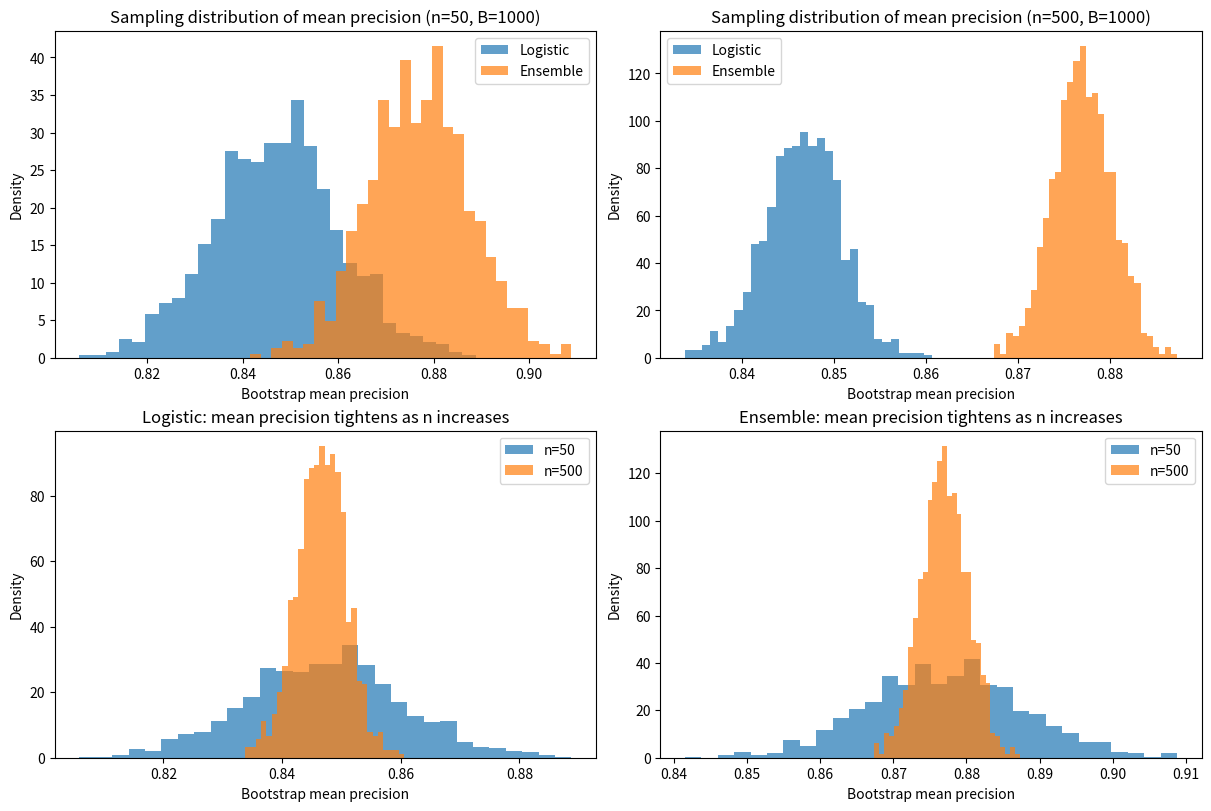

Write the Python code that produced this figure.
#!/usr/bin/env python
"""
In real-world AI deployments, such as banking systems for detecting fraudulent transactions (where fraud cases represent <1% of data, leading to imbalanced classes), model performance is often evaluated using precision on limited validation sets. A baseline model like logistic regression might show 0.90 precision on a small validation sample of n=100, outranking a more sophisticated ensemble method at 0.60, yet on full production data, the ensemble excels. Use Python to simulate the phenomenon. Assume "true" population precisions for the logistic model (mean ≈0.85, σ=0.10) and ensemble (mean ≈0.88, σ=0.08) follow a lognormal distribution to reflect the positive-skewed nature of precision scores in imbalanced settings. Generate populations of size 10,000 for each model, then perform 1,000 bootstrap resamples at n=50 (small validation) and n=500 (realistic production scale). Compute and plot the sampling distributions of the bootstrap means for both models in each scenario. Calculate the empirical SE for the small-n case. Explain how CLT predicts the distribution shapes, why extreme rankings emerge at low n, and how this variability impacts AI decisions. Propose a mitigation for imbalanced data to prevent errant decisions.
"""
"""
Sampling Distributions Simulation: Precision on Imbalanced Fraud Detection

Goal:
- Show how a small validation sample (n=50) can produce volatile precision estimates that
  mis-rank models, even when the ensemble is truly better in the population.
- Compare with a larger sample (n=500), where rankings stabilize.

Assumptions (given):
- "True" population precision values are positively skewed -> model as Lognormal.
- Logistic population: mean ≈ 0.85, sd = 0.10
- Ensemble population: mean ≈ 0.88, sd = 0.08
- Population size per model: 10,000
- Bootstrap resamples: B = 1,000
- Resample sizes: n=50 and n=500

Notes:
- We treat the 10,000 simulated values as the "population" of possible precision outcomes.
- Then we bootstrap sample means from that population to approximate the sampling distribution
  of the mean precision.
"""

import numpy as np
import matplotlib.pyplot as plt


# =========================
# Helpers
# =========================
def lognormal_params_from_mean_sd(mean: float, sd: float):
    """
    Convert desired Lognormal mean/sd on the original scale
    into Normal(mu, sigma^2) parameters on the log scale.

    If X ~ LogNormal(mu, sigma^2), then:
      E[X] = exp(mu + sigma^2/2)
      Var[X] = (exp(sigma^2) - 1) * exp(2mu + sigma^2)

    Solve:
      sigma^2 = ln(1 + (sd^2 / mean^2))
      mu      = ln(mean) - sigma^2 / 2
    """
    sigma2 = np.log(1.0 + (sd**2) / (mean**2))
    mu = np.log(mean) - 0.5 * sigma2
    sigma = np.sqrt(sigma2)
    return mu, sigma


def bootstrap_means(pop: np.ndarray, n: int, B: int, rng: np.random.Generator):
    """
    Bootstrap sampling distribution of the sample mean from a fixed population array.
    """
    # indices shape: (B, n)
    idx = rng.integers(0, pop.size, size=(B, n))
    return pop[idx].mean(axis=1)


def summarize_sampling(means: np.ndarray, label: str):
    """
    Small summary for reporting.
    """
    return {
        "label": label,
        "boot_mean": float(np.mean(means)),
        "boot_sd": float(np.std(means, ddof=1)),
        "p05": float(np.quantile(means, 0.05)),
        "p95": float(np.quantile(means, 0.95)),
    }


# =========================
# Simulation setup
# =========================
rng = np.random.default_rng(73)

POP_SIZE = 10_000
B = 1_000
n_small = 50
n_large = 500

# Given target population moments (original scale)
logistic_mean_target, logistic_sd_target = 0.85, 0.10
ensemble_mean_target, ensemble_sd_target = 0.88, 0.08

# Convert to log-scale parameters
mu_L, sig_L = lognormal_params_from_mean_sd(logistic_mean_target, logistic_sd_target)
mu_E, sig_E = lognormal_params_from_mean_sd(ensemble_mean_target, ensemble_sd_target)

# Simulate "population" of precision values for each model
pop_logistic = rng.lognormal(mean=mu_L, sigma=sig_L, size=POP_SIZE)
pop_ensemble = rng.lognormal(mean=mu_E, sigma=sig_E, size=POP_SIZE)

# Precision is in [0,1] in reality; lognormal can exceed 1.
# For a clean interpretation as "precision-like", clip to [0, 1].
pop_logistic = np.clip(pop_logistic, 0.0, 1.0)
pop_ensemble = np.clip(pop_ensemble, 0.0, 1.0)

# Population summaries (empirical)
pop_L_mean = pop_logistic.mean()
pop_L_sd = pop_logistic.std(ddof=1)
pop_E_mean = pop_ensemble.mean()
pop_E_sd = pop_ensemble.std(ddof=1)

print("POPULATION (simulated) summaries")
print("=" * 40)
print(f"Logistic  : mean={pop_L_mean:.3f}, sd={pop_L_sd:.3f}")
print(f"Ensemble  : mean={pop_E_mean:.3f}, sd={pop_E_sd:.3f}")
print("\nInterpretation:")
print(
    "These 10,000-point arrays represent the 'production-scale' variability in precision that can occur\n"
    "across different samples/slices of fraud data. The ensemble is slightly better on average, and both\n"
    "models have right-skewed outcomes (rare, very high precision events can happen)."
)

# =========================
# Bootstrap sampling distributions of mean precision
# =========================
means_L_small = bootstrap_means(pop_logistic, n=n_small, B=B, rng=rng)
means_E_small = bootstrap_means(pop_ensemble, n=n_small, B=B, rng=rng)

means_L_large = bootstrap_means(pop_logistic, n=n_large, B=B, rng=rng)
means_E_large = bootstrap_means(pop_ensemble, n=n_large, B=B, rng=rng)

# Empirical SE for small-n (sd of the sampling distribution of the mean)
emp_se_L_small = np.std(means_L_small, ddof=1)
emp_se_E_small = np.std(means_E_small, ddof=1)

# CLT-predicted SE (using empirical population sd)
clt_se_L_small = pop_L_sd / np.sqrt(n_small)
clt_se_E_small = pop_E_sd / np.sqrt(n_small)

# Mis-ranking probability: logistic > ensemble (based on mean precision estimates)
p_wrong_small = float(np.mean(means_L_small > means_E_small))
p_wrong_large = float(np.mean(means_L_large > means_E_large))

print("\nSAMPLING DISTRIBUTIONS (bootstrap means) summaries")
print("=" * 55)
s1 = summarize_sampling(means_L_small, "Logistic (n=50)")
s2 = summarize_sampling(means_E_small, "Ensemble (n=50)")
s3 = summarize_sampling(means_L_large, "Logistic (n=500)")
s4 = summarize_sampling(means_E_large, "Ensemble (n=500)")

for s in [s1, s2, s3, s4]:
    print(
        f"{s['label']:<16}  mean={s['boot_mean']:.3f}  sd(SE)={s['boot_sd']:.3f}  "
        f"5th-95th=[{s['p05']:.3f}, {s['p95']:.3f}]"
    )

print("\nEmpirical SE for small-n (n=50):")
print(f"  SE(Logistic) empirical = {emp_se_L_small:.4f}   | CLT approx = {clt_se_L_small:.4f}")
print(f"  SE(Ensemble) empirical = {emp_se_E_small:.4f}   | CLT approx = {clt_se_E_small:.4f}")

print("\nRanking volatility (probability of wrong ranking due to sampling noise):")
print(f"  P( Logistic mean > Ensemble mean ) when n=50  ≈ {p_wrong_small:.3f}")
print(f"  P( Logistic mean > Ensemble mean ) when n=500 ≈ {p_wrong_large:.3f}")

print("\nInterpretation:")
print(
    "At n=50, the sampling distributions of the mean precision are much wider (larger SE), so it is not rare\n"
    "to see the worse model (logistic) appear better purely by chance. At n=500, SE shrinks by ~1/sqrt(n),\n"
    "the distributions tighten, and wrong rankings become far less frequent."
)

# =========================
# Plotting: sampling distributions
# =========================
fig, axes = plt.subplots(2, 2, figsize=(12, 8), constrained_layout=True)

# (1) n=50
axes[0, 0].hist(means_L_small, bins=30, density=True, alpha=0.7, label="Logistic")
axes[0, 0].hist(means_E_small, bins=30, density=True, alpha=0.7, label="Ensemble")
axes[0, 0].set_title("Sampling distribution of mean precision (n=50, B=1000)")
axes[0, 0].set_xlabel("Bootstrap mean precision")
axes[0, 0].set_ylabel("Density")
axes[0, 0].legend()

# (2) n=500
axes[0, 1].hist(means_L_large, bins=30, density=True, alpha=0.7, label="Logistic")
axes[0, 1].hist(means_E_large, bins=30, density=True, alpha=0.7, label="Ensemble")
axes[0, 1].set_title("Sampling distribution of mean precision (n=500, B=1000)")
axes[0, 1].set_xlabel("Bootstrap mean precision")
axes[0, 1].set_ylabel("Density")
axes[0, 1].legend()

# (3) Show tightening directly: logistic only
axes[1, 0].hist(means_L_small, bins=30, density=True, alpha=0.7, label="n=50")
axes[1, 0].hist(means_L_large, bins=30, density=True, alpha=0.7, label="n=500")
axes[1, 0].set_title("Logistic: mean precision tightens as n increases")
axes[1, 0].set_xlabel("Bootstrap mean precision")
axes[1, 0].set_ylabel("Density")
axes[1, 0].legend()

# (4) Show tightening directly: ensemble only
axes[1, 1].hist(means_E_small, bins=30, density=True, alpha=0.7, label="n=50")
axes[1, 1].hist(means_E_large, bins=30, density=True, alpha=0.7, label="n=500")
axes[1, 1].set_title("Ensemble: mean precision tightens as n increases")
axes[1, 1].set_xlabel("Bootstrap mean precision")
axes[1, 1].set_ylabel("Density")
axes[1, 1].legend()

plt.show()

print("\nCLT connection (what to say in words):")
print("=" * 40)
print(
    "Even if individual precision outcomes are skewed (not Normal), the Central Limit Theorem says the\n"
    "sample mean (or bootstrap mean) tends toward an approximately Normal distribution as n grows.\n"
    "The key scaling is:\n"
    "    SE(Ȳ) ≈ σ / sqrt(n)\n"
    "So increasing n from 50 to 500 shrinks SE by sqrt(50/500)=sqrt(0.1)≈0.316 (about a 68% reduction).\n"
    "That tightening is exactly why rankings stabilize with larger validation/production evaluation."
)

print("\nMitigation proposal (to prevent errant AI deployment decisions):")
print("=" * 60)
print(
    "1) Use uncertainty-aware model selection:\n"
    "   - Instead of ranking by a single precision point estimate, compute bootstrap (or CV) confidence\n"
    "     intervals for precision (or PR-AUC) and prefer models that are better with high probability.\n"
    "\n"
    "2) Evaluate with bigger, stratified validation (especially for fraud <1%):\n"
    "   - Ensure enough positive (fraud) cases by stratified sampling, longer collection windows,\n"
    "     or targeted labeling. Small-n precision is dominated by whether you happened to sample a few\n"
    "     hard/easy fraud examples.\n"
    "\n"
    "3) Use metrics appropriate for imbalance:\n"
    "   - Precision alone can be misleading; include recall, PR-AUC, and cost-weighted utility.\n"
    "     Then tune thresholds for business objectives (e.g., maximize recall at a minimum precision).\n"
    "\n"
    "4) Training-side imbalance handling:\n"
    "   - Class-weighted loss, focal loss, or careful resampling (e.g., undersample majority + keep a\n"
    "     clean holdout) reduces sensitivity to imbalance and can improve stability in production."
)

# Citation marker requested by the environment
print("\nReference marker for course text context: :contentReference[oaicite:0]{index=0}")
